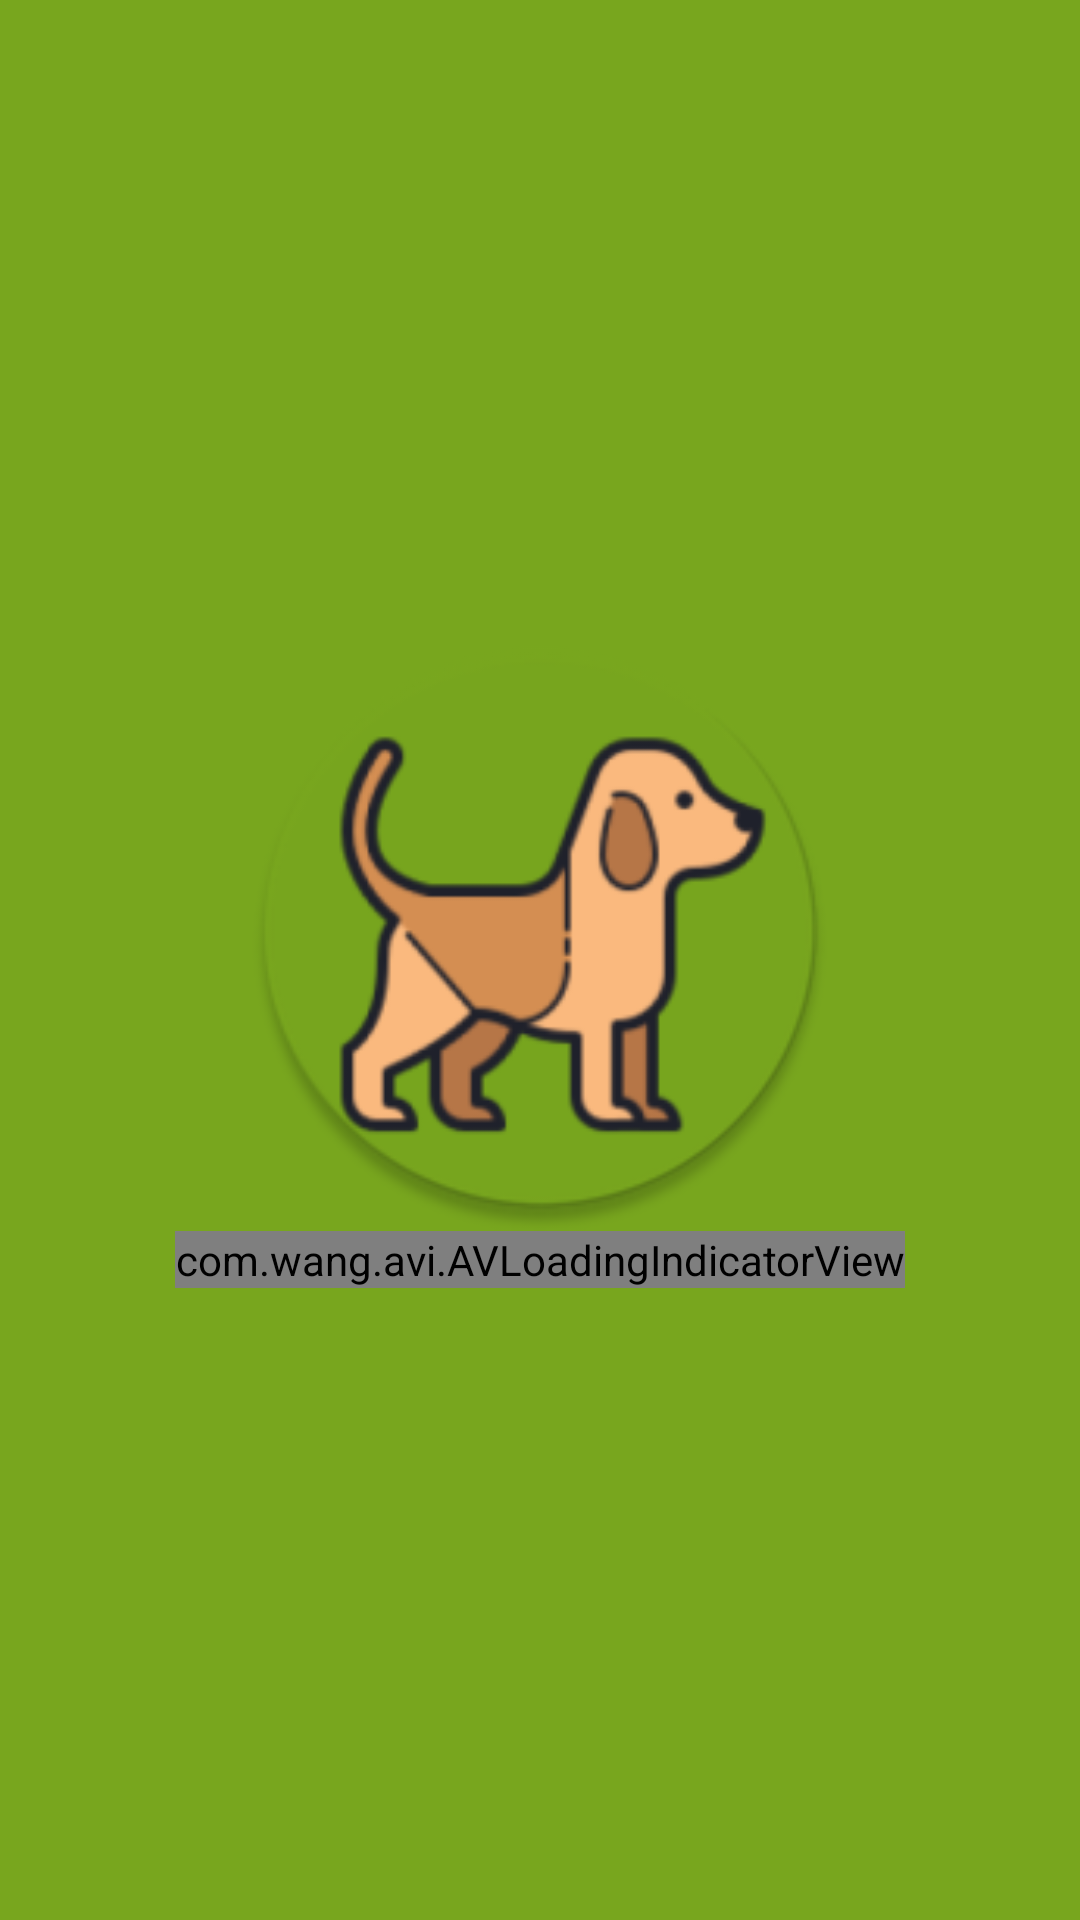

Android layout source for this screen:
<!-- AndroidManifest.xml: application theme Theme.DogsApp -->
<!-- res/layout/activity_splash.xml -->
<?xml version="1.0" encoding="utf-8"?>
<LinearLayout xmlns:android="http://schemas.android.com/apk/res/android"
    xmlns:app="http://schemas.android.com/apk/res-auto"
    xmlns:tools="http://schemas.android.com/tools"
    android:layout_width="match_parent"
    android:layout_height="match_parent"
    android:background="@color/green"
    android:gravity="center"
    android:orientation="vertical"
    tools:context=".view.activities.SplashActivity">

    <ImageView
        android:id="@+id/splash_activity_img_iv"
        android:layout_width="200dp"
        android:layout_height="200dp"
        android:src="@mipmap/ic_dog_icon_round" />

    <com.wang.avi.AVLoadingIndicatorView
        android:id="@+id/avi"
        style="@style/AVLoadingIndicatorView"
        android:layout_width="wrap_content"
        android:layout_height="wrap_content"
        android:visibility="visible"
        app:indicatorColor="@color/cream"
        app:indicatorName="BallPulseSyncIndicator" />

</LinearLayout>
<!-- resources referenced by this layout -->
<resources>
  <color name="cream">#ffe0b2</color>
  <color name="green">#78A61E</color>
  <!-- mipmap ic_dog_icon_round: png bitmap (mipmap-xxhdpi, 19321 bytes) -->
  <style name="Theme.DogsApp" parent="Theme.MaterialComponents.DayNight.NoActionBar">
          
          <item name="colorPrimary">@color/green</item>
          <item name="colorPrimaryDark">@color/darkGreen</item>
          <item name="colorSecondary">@color/cream</item>
          <item name="android:navigationBarColor">@color/green</item>
      </style>
  <color name="darkGreen">#578007</color>
</resources>
